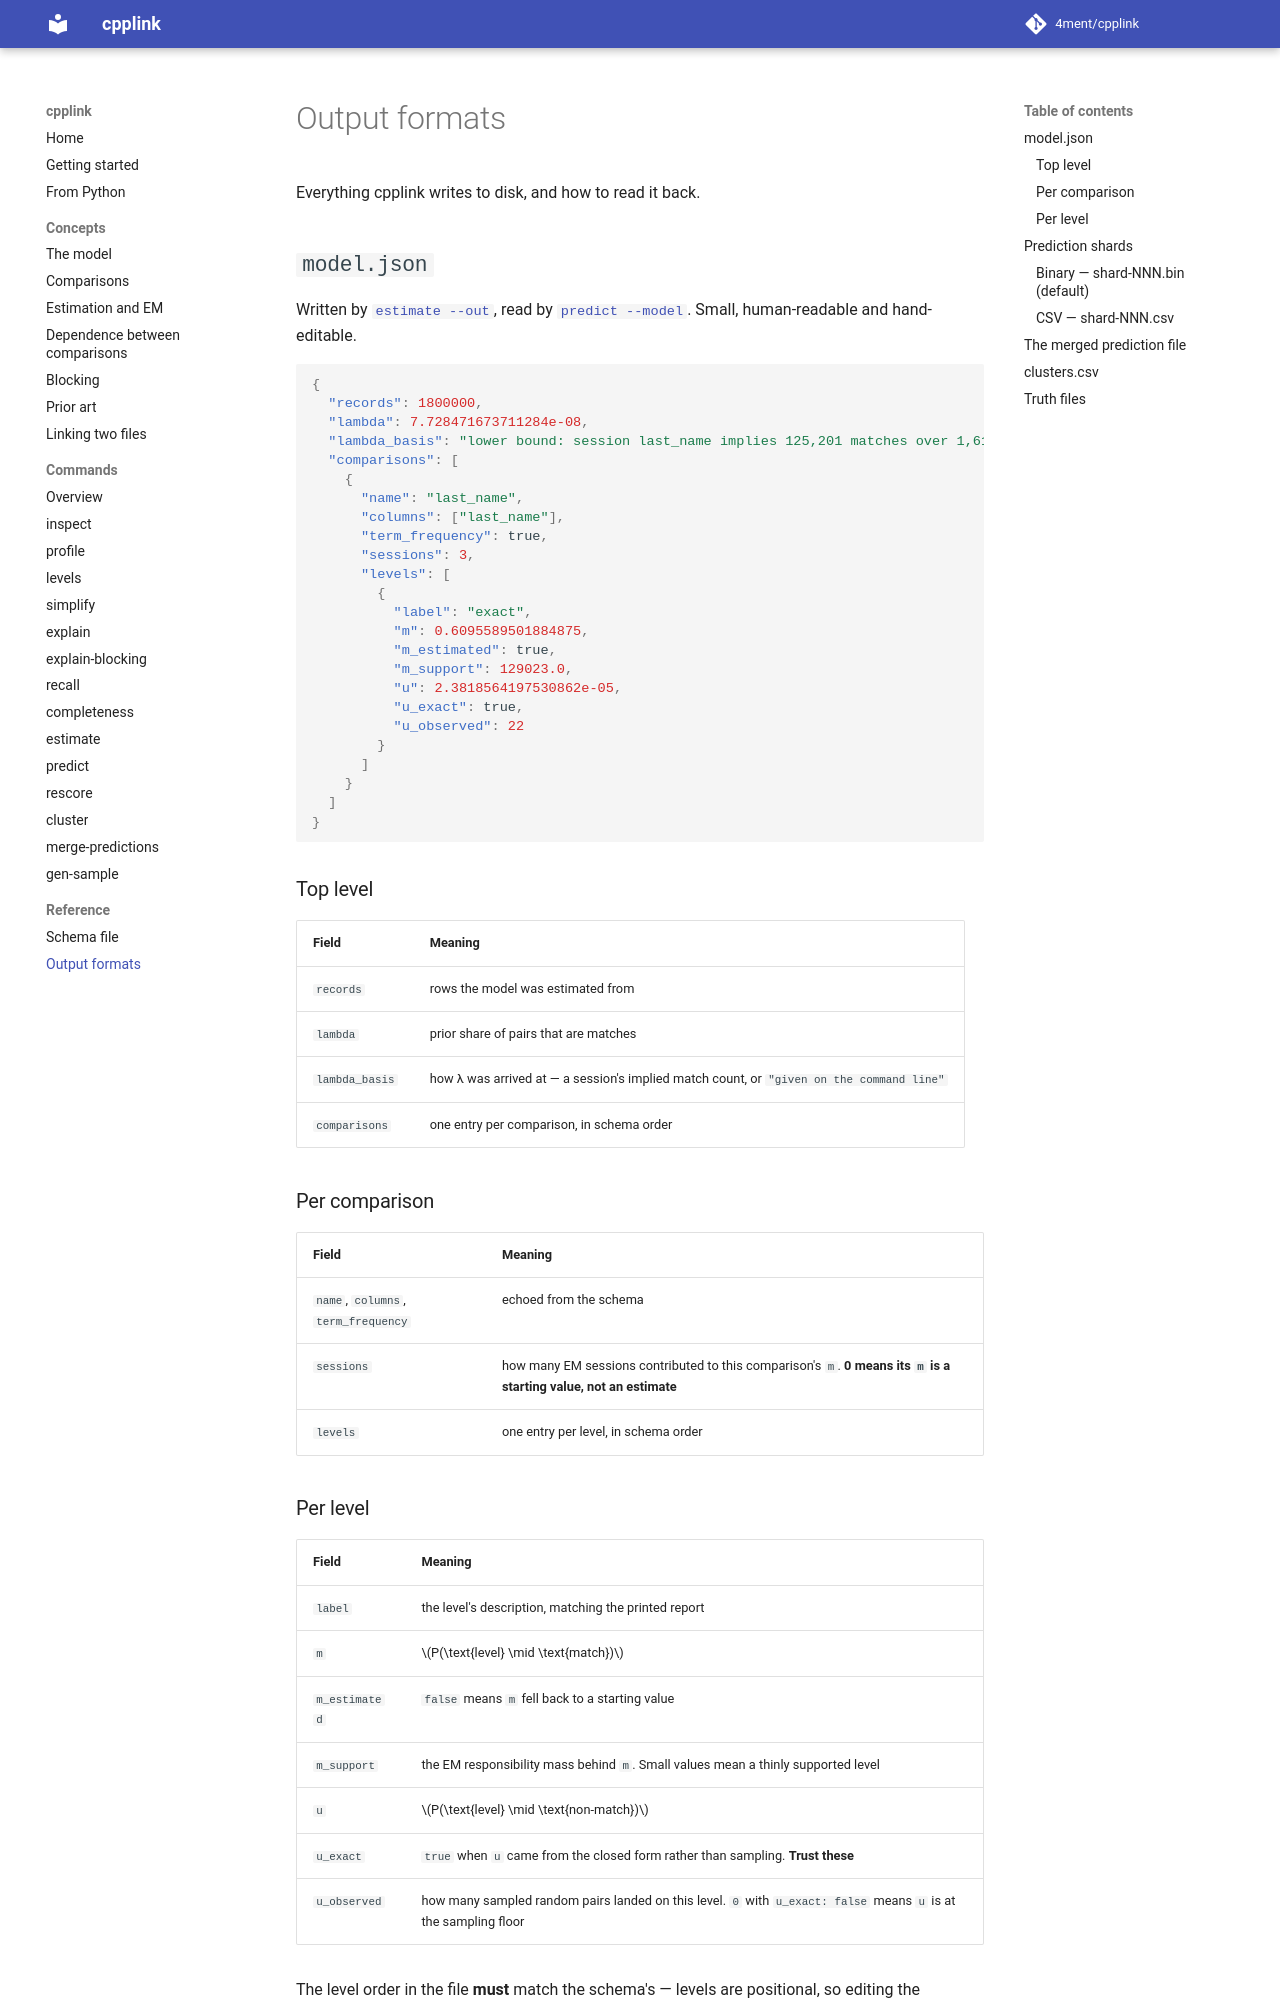

repository: 4ment/cpplink · page: reference/output-formats/index.html · generator: mkdocs

# Output formats

Everything cpplink writes to disk, and how to read it back.

## `model.json`

Written by [`estimate --out`](../commands/estimate.md), read by
[`predict --model`](../commands/predict.md). Small, human-readable and hand-editable.

```json
{
  "records": 1800000,
  "lambda": 7.728471673711284e-08,
  "lambda_basis": "lower bound: session last_name implies 125,201 matches over 1,619,999,100,000 pairs",
  "comparisons": [
    {
      "name": "last_name",
      "columns": ["last_name"],
      "term_frequency": true,
      "sessions": 3,
      "levels": [
        {
          "label": "exact",
          "m": 0.6095589501884875,
          "m_estimated": true,
          "m_support": 129023.0,
          "u": 2.3818564197530862e-05,
          "u_exact": true,
          "u_observed": 22
        }
      ]
    }
  ]
}
```

### Top level

| Field | Meaning |
| --- | --- |
| `records` | rows the model was estimated from |
| `lambda` | prior share of pairs that are matches |
| `lambda_basis` | how λ was arrived at — a session's implied match count, or `"given on the command line"` |
| `comparisons` | one entry per comparison, in schema order |

### Per comparison

| Field | Meaning |
| --- | --- |
| `name`, `columns`, `term_frequency` | echoed from the schema |
| `sessions` | how many EM sessions contributed to this comparison's `m`. **0 means its `m` is a starting value, not an estimate** |
| `levels` | one entry per level, in schema order |

### Per level

| Field | Meaning |
| --- | --- |
| `label` | the level's description, matching the printed report |
| `m` | \(P(\text{level} \mid \text{match})\) |
| `m_estimated` | `false` means `m` fell back to a starting value |
| `m_support` | the EM responsibility mass behind `m`. Small values mean a thinly supported level |
| `u` | \(P(\text{level} \mid \text{non-match})\) |
| `u_exact` | `true` when `u` came from the closed form rather than sampling. **Trust these** |
| `u_observed` | how many sampled random pairs landed on this level. `0` with `u_exact: false` means `u` is at the sampling floor |

The level order in the file **must** match the schema's — levels are positional, so editing
the schema's levels invalidates an existing model. The file is a fine thing to edit by hand:
overriding a suspect `u` needs no re-run.

## Prediction shards

Written by [`predict --out <dir>`](../commands/predict.md), one file per thread.
